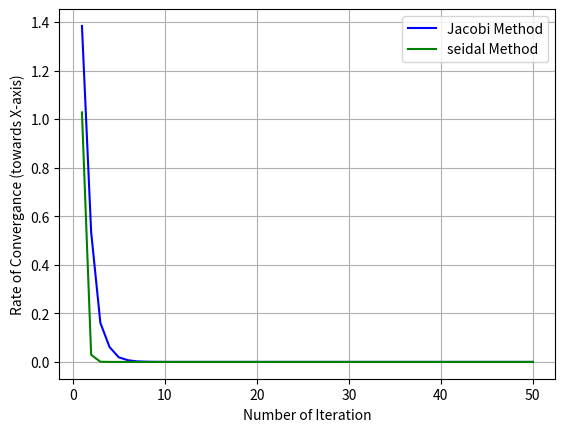

The script that saved this image:
import random
import numpy as np
from matplotlib import pyplot as plt
class RowVectorFloat:
    def __init__(self,vector=[]):
        self.vector=vector
     #overloading "__str__"  
    def __str__(self):  #to print the vector  elements (keys)
        string=" ".join([str(x) for x in self.vector])
        return "".join(string)
    #overloading "__len__"
    def __len__(self): #to get the length of the vctor
         return len(self.vector)
     #overloading "__getitem__"
    def __getitem__(self, i): #to get the ith vector element(key)
        return self.vector[i]   
     #overloading "__setitem__"
    def __setitem__(self,i,a): #to change i-th element(key) of vector to "a"
        self.vector[i]=a
        return self.vector[i]  
    def __add__(self, vector2): #overloading "add" operator for adding two vectors
        for i in range(len(self.vector)):
            self.vector[i]=self.vector[i]+vector2.vector[i]
        return self
    #overloading "__mul__" operator
    def __mul__(self,scalar):  #for operation like "2*[1,2,3]"
         return RowVectorFloat([x * scalar for x in self.vector])
         #as an instance of the class is on the right-hand side of the 
         # multiplication operator (*) and the other operand is a scalar,
         #so,we_have to use "__rmul__() which is similar as "__mul__" but for 
         # multiplication from right hand side 
    def __rmul__(self, scalar):
        return self * scalar  
  
class SquareMatrixFloat:
    def __init__(self, n): #size of matrix = n
        self.n = n
        self.matrix = [RowVectorFloat([0]*n) for i in range(n)]  
    
    def sampleSymmetric(self):
        for i in range(self.n): 
            for j in range(self.n):
                if i==j:
                    rand1 =round(random.uniform(2,self.n+1),2)  #setting diagonal element from (2,n), so that rows be
                    self.matrix[i][j] = rand1                                #diagonally dominant to get perfect visulisation
                elif i < j:    #setting non diagonal element
                    rand2 = round(random.random(),2)
                    self.matrix[i][j] = rand2
                    self.matrix[j][i] = rand2 
                    
        return self
    
    def isDRDominant(self):
        count = 0 #to count no. of diagonally dominant rows
        for i in range(self.n):
            if abs(self.matrix[i][i]) > abs(sum(self.matrix[i]) - self.matrix[i][i]):
                count = count +1
        if count == self.n: #if no. of diagonally dominant row = total no. of rows, then 
            return True                  #the matrix is "diagonally dominant" and "not" otherwise    
        else:
            return False 

    def jSolve(self, b,no_iter):
        self.b = b
        self.no_iter = no_iter
        jacobi_err_list =[]
        X = [0]*self.n   #initializong the soln as [0,0,...,0]   
        x_pre = [0]*self.n
        count=0 #for counting the no. of iteration
        while(count != no_iter): 
            for i in range(self.n): #in this loop, calculating the value of i-th variable 'Xi' in each iteration
                v=0                                            #and updating the value
                for j in range(self.n):
                    if j!=i:
                        v = v + self.matrix[i][j]*x_pre[j]
                X[i] = (self.b[i]-v)/self.matrix[i][i] #updating "Xi" value
            jacobi_err_list.append(np.linalg.norm(np.dot(self.matrix,X)-self.b)) #calculating ||AX-b|| to find the error  
            x_pre = [X[i] for i in range(self.n)]                             #in "count"= k-th iteration
            count = count+1                                                                    
        return jacobi_err_list 
    
    def gsSolve(self,b,no_iter):
        self.b=b
        self.no_iter = no_iter      
        seidal_err_list =[]
        X = [0]*self.n   #initializong the soln as [0,0,...,0]   
        count=0 #for counting the no. of iteration
        while(count != no_iter): 
            for i in range(self.n): #in this loop, calculating the value of i-th variable 'Xi' in each iteration
                v=0                                            #and updating the value
                for j in range(self.n):
                    if j !=i:
                        v = v + self.matrix[i][j]*X[j]   
                X[i] = (self.b[i]-v)/self.matrix[i][i] #updating "Xi" value instantly, as we are following gauss seidal
            seidal_err_list.append(np.linalg.norm(np.dot(self.matrix,X)-self.b)) #calculating ||AX-b|| to find the error  
            count=count+1                                                                       #in "count"= k-th iteration
        return seidal_err_list
    def seidal_jacobi_rateOFconvergance(self,b,no_iter):
        self.b=b  #column vector "b" in linear system of equation "AX = b"
        self.no_iter=no_iter #number of iteration
        x=[i for i in range(1,self.no_iter+1)] #defining X-axis values
        Y_jacobiError = self.jSolve(b,no_iter)
        Y_seidalError = self.gsSolve(b,no_iter)
        plt.xlabel("Number of Iteration")
        plt.ylabel("Rate of Convergance (towards X-axis)")
        plt.plot(x,Y_jacobiError , c = "b", label="Jacobi Method")
        plt.plot(x,Y_seidalError , c = "g", label="seidal Method")
        plt.legend()
        plt.grid()
        plt.show()

s = SquareMatrixFloat(4)
s.sampleSymmetric()
s.seidal_jacobi_rateOFconvergance([1,2,3,4],50)

